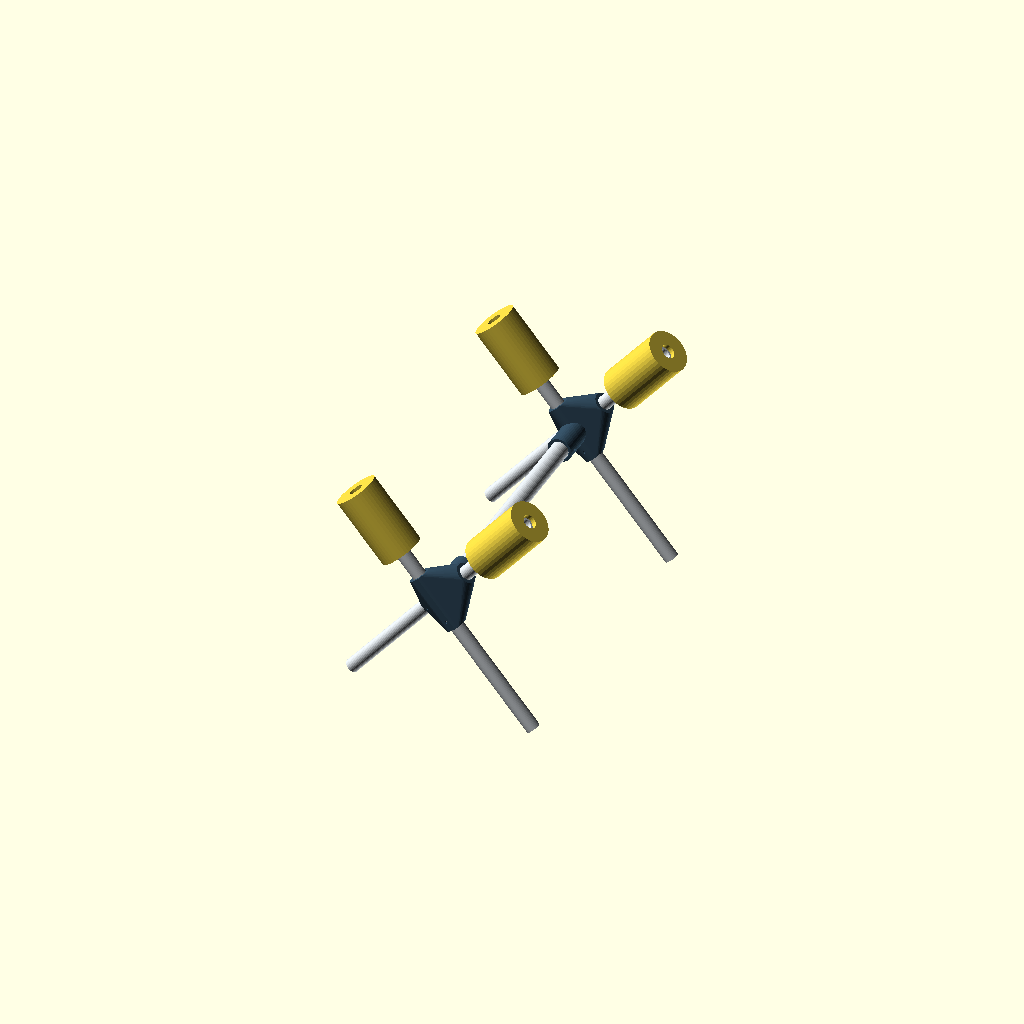
Cell 1: rendered with the file's own defaults.
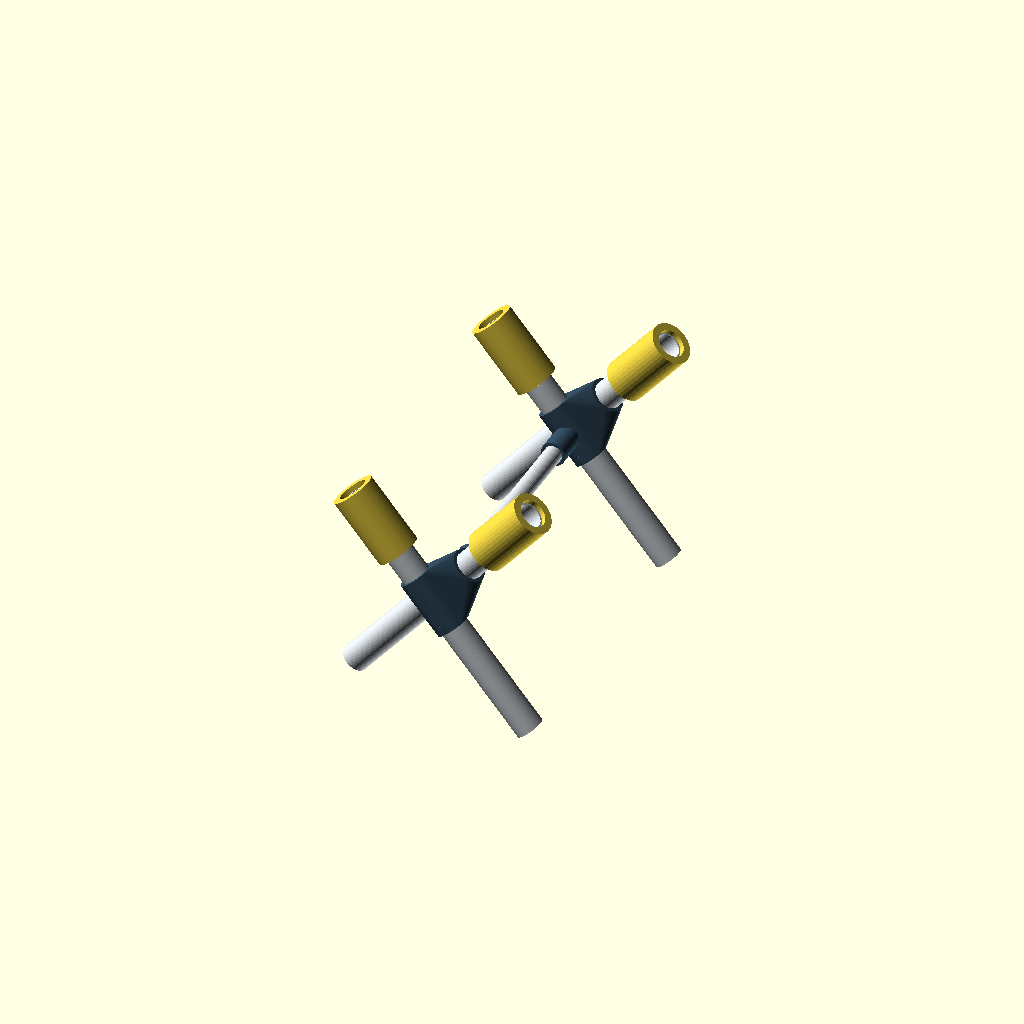
Cell 2 — leg_od set to 42.68, the other parameters unchanged.
One fixed orthographic camera (rotation 55°, 0°, 25°; colour scheme Cornfield) for every cell.
The OpenSCAD source (projects/fixed-x-rc-plane-stand/fixed-x-rc-plane-stand.scad):
// Two identical printed hubs + four continuous legs + one spine. Units: mm.
part = "assembly"; // [assembly,hub,fit_samples]
leg_od = 21.34; // nominal 1/2 inch US IPS PVC: measure your stock
spine_od = 26.67; // nominal 3/4 inch US IPS PVC
leg_clearance = 0.80; // diametral; extra room for support-scarred channels
spine_clearance = 0.50; // diametral; vertical socket
wall = 5;
angle = 40; // each leg from vertical, 80-degree included V
channel_length = 90;
web = 10; // solid distance between the two crossing bores
spine_depth = 35;
bolt_d = 4.5; // M4 bolts through printed hub AND drilled PVC
leg_bolt_t = -30; // distance along leg axis from crossing, toward foot
station_spacing = 460;
leg_length = 420;
foot_to_crossing = 230;
noodle_od = 65;
noodle_length = 110;
noodle_overhang = 8;
print_flat = 1; // shave rear exterior only to establish bed contact
$fn = $preview ? 40 : 80;

leg_bore = leg_od + leg_clearance;
leg_r = leg_bore/2 + wall;
spine_r = (spine_od+spine_clearance)/2 + wall;
offset = (leg_bore+web)/2; // crossed pipes occupy separate fore/aft planes
spine_stop = offset + leg_bore/2 + wall + 5;
spine_mouth = spine_stop + spine_depth;
spine_cut = station_spacing - 2*spine_stop;
hub_height = foot_to_crossing*cos(angle) + leg_od/2*sin(angle);
upper = leg_length-foot_to_crossing;
rear_face = -offset-leg_r+print_flat;

assert(angle >= 30 && angle <= 50);
assert(wall >= 5 && web >= 8 && print_flat <= 1 && print_flat >= 0);
assert(leg_clearance >= 0 && leg_clearance <= 1.5);
assert(spine_clearance >= 0 && spine_clearance <= 1.5);
assert(station_spacing > 2*spine_mouth);
assert(upper > channel_length/2 + noodle_length);
assert(foot_to_crossing > channel_length/2 + 20);
assert(abs(leg_bolt_t) < channel_length/2-10);
assert(abs(leg_bolt_t)*sin(2*angle) > leg_bore/2+bolt_d/2+wall);
assert(abs(leg_bolt_t) > spine_r+bolt_d/2);
assert(noodle_od > leg_od && spine_depth >= 30);

module along(v) { rotate([0,acos(v[2]/norm(v)),atan2(v[1],v[0])]) children(); }
module leg_axis(s) { translate([0,s*offset,0]) rotate([0,s*angle,0]) children(); }
module hub() {
    difference() {
        intersection() {
            union() {
                // Hull joins both sleeves into one rigid body.
                hull() for(s=[-1,1]) leg_axis(s)
                    cylinder(h=channel_length,r=leg_r,center=true);
                along([0,1,0]) cylinder(h=spine_mouth,r=spine_r);
            }
            // Flat rear face, also used as the print bed face.
            translate([-200,rear_face,-200]) cube([400,400,400]);
        }
        for(s=[-1,1]) {
            leg_axis(s) cylinder(h=channel_length+20,d=leg_bore,center=true);
            // Through-bolt axes run fore/aft; the opposite pipe is clear.
            translate([s*leg_bolt_t*sin(angle),0,leg_bolt_t*cos(angle)])
                along([0,1,0]) cylinder(h=200,d=bolt_d,center=true);
        }
        along([0,1,0]) {
            translate([0,0,spine_stop]) cylinder(h=spine_depth+1,d=spine_od+spine_clearance);
            translate([0,0,spine_mouth-1]) cylinder(h=2,d1=spine_od+spine_clearance,d2=spine_od+spine_clearance+4);
        }
        translate([0,spine_mouth-12,0]) rotate([0,90,0]) cylinder(h=100,d=bolt_d,center=true);
    }
}
module ring(od, fit_clearance) {
    difference() {
        cylinder(h=12,d=od+fit_clearance+2*wall);
        translate([0,0,-1]) cylinder(h=14,d=od+fit_clearance);
    }
}
module pipe(length,od) {
    difference() {
        cylinder(h=length,d=od);
        translate([0,0,-1]) cylinder(h=length+2,d=od-5);
    }
}
module end_support() {
    color("#334d60") hub();
    for(s=[-1,1]) leg_axis(s) {
        color("#d6dce0") translate([0,0,-foot_to_crossing]) pipe(leg_length,leg_od);
        color("#e8ce42") translate([0,0,upper+noodle_overhang-noodle_length])
            difference() {
                cylinder(h=noodle_length,d=noodle_od);
                translate([0,0,-1]) cylinder(h=noodle_length+2,d=leg_od);
            }
    }
}
module assembly() {
    translate([0,-station_spacing/2,hub_height]) end_support();
    translate([0,station_spacing/2,hub_height]) rotate([0,0,180]) end_support();
    color("#d6dce0") translate([0,-station_spacing/2+spine_stop,hub_height])
        along([0,1,0]) pipe(spine_cut,spine_od);
}
if(part=="assembly") assembly();
else if(part=="hub") translate([0,0,-rear_face]) rotate([90,0,0]) hub();
else if(part=="fit_samples") {
    ring(leg_od, leg_clearance);
    translate([leg_od/2+spine_od/2+2*wall+10,0,0]) ring(spine_od, spine_clearance);
} else assert(false,"Unknown part selector");

echo(spine_cut=spine_cut, leg_cut=leg_length, hub_center_height=hub_height);
Customizer parameters (derived from the source; name, type, default, range or options):
part: string, default "assembly", options "assembly", "hub", "fit_samples"
leg_od: number, default 21.34
spine_od: number, default 26.67
leg_clearance: number, default 0.8
spine_clearance: number, default 0.5
wall: number, default 5
angle: number, default 40
channel_length: number, default 90
web: number, default 10
spine_depth: number, default 35
bolt_d: number, default 4.5
leg_bolt_t: number, default -30
station_spacing: number, default 460
leg_length: number, default 420
foot_to_crossing: number, default 230
noodle_od: number, default 65
noodle_length: number, default 110
noodle_overhang: number, default 8
print_flat: number, default 1
